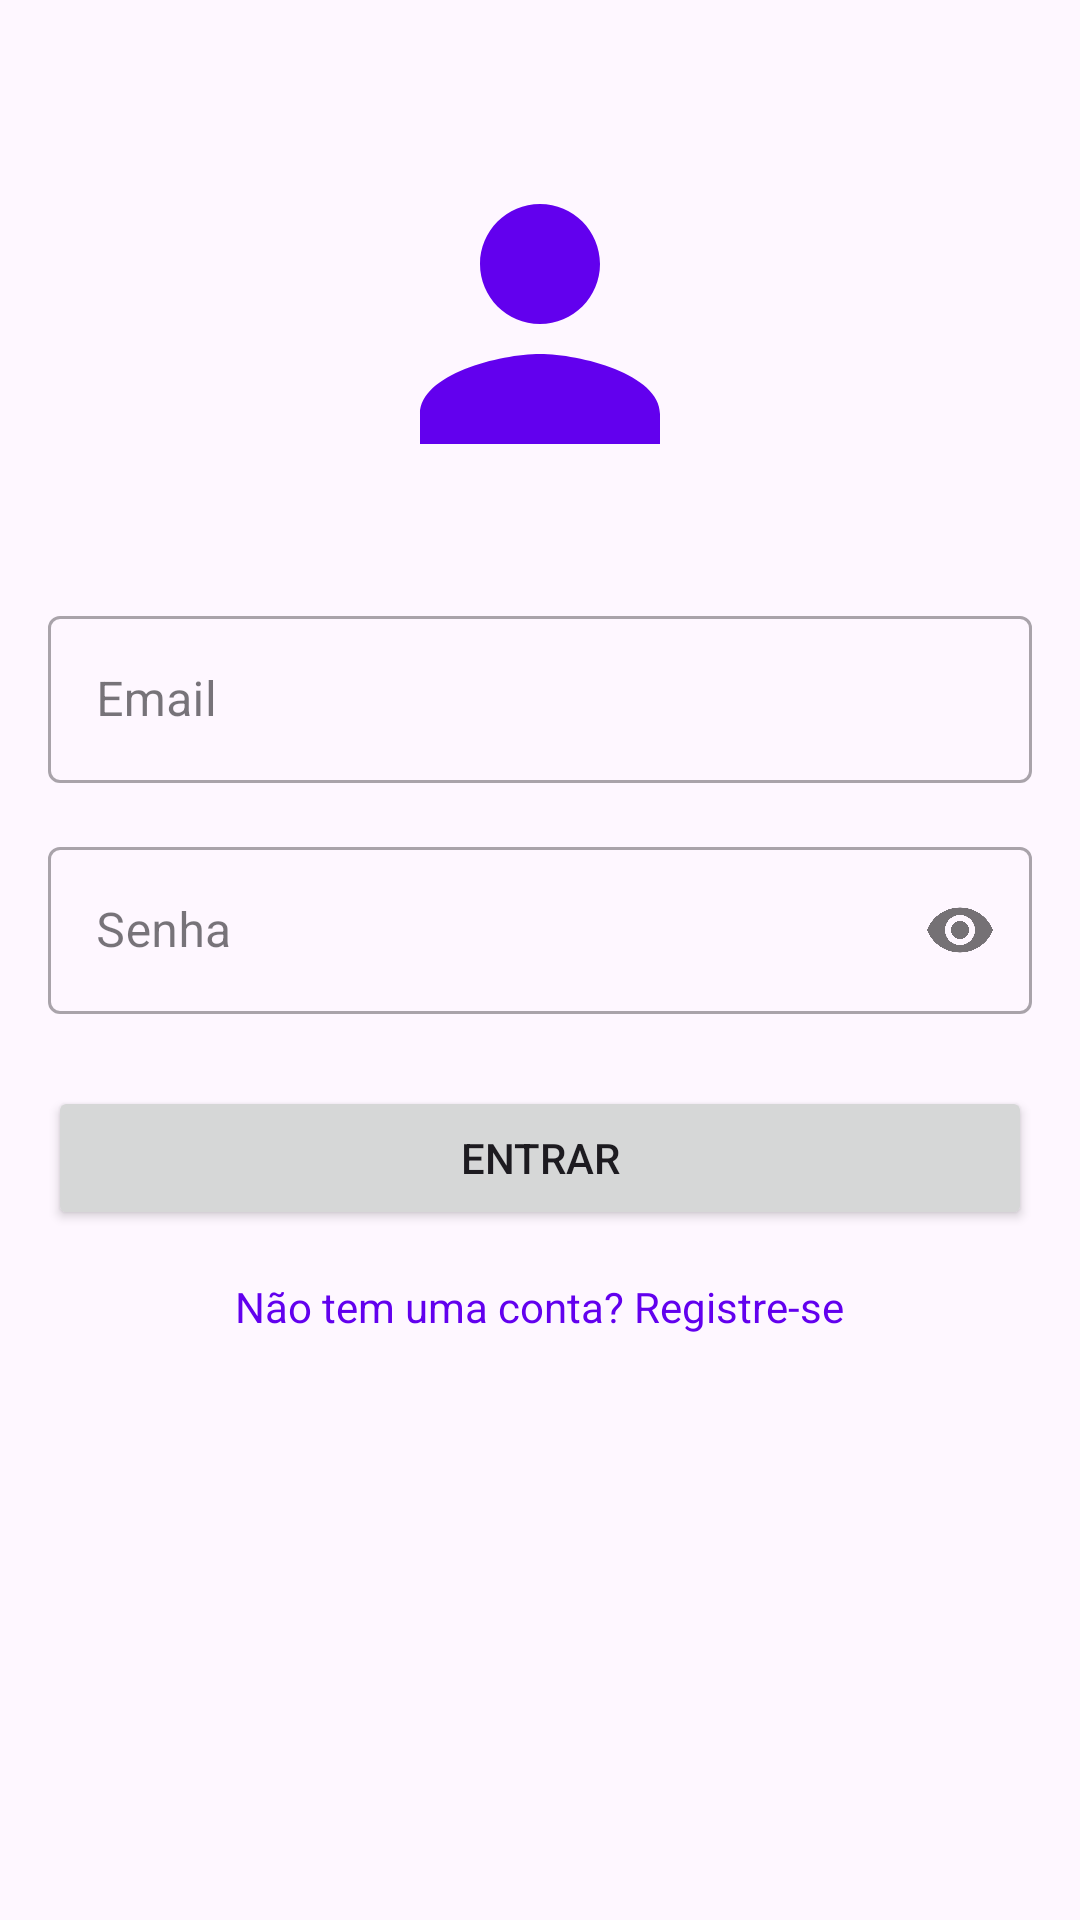

This screen was rendered from an Android layout file. Write that file and the resources it references.
<!-- AndroidManifest.xml: application theme Theme.Material3.DayNight -->
<!-- res/layout/activity_login.xml -->
<?xml version="1.0" encoding="utf-8"?>
<ScrollView xmlns:android="http://schemas.android.com/apk/res/android"
    xmlns:app="http://schemas.android.com/apk/res-auto"
    android:layout_width="match_parent"
    android:layout_height="match_parent"
    android:padding="16dp">

    <LinearLayout
        android:layout_width="match_parent"
        android:layout_height="wrap_content"
        android:orientation="vertical"
        android:gravity="center">

        
        <ImageView
            android:id="@+id/imagemLogo"
            android:layout_width="120dp"
            android:layout_height="120dp"
            android:layout_marginTop="32dp"
            android:src="@drawable/ic_person"
            android:contentDescription="Logo do App"
            app:tint="@color/design_default_color_primary" />

        
        <com.google.android.material.textfield.TextInputLayout
            android:layout_width="match_parent"
            android:layout_height="wrap_content"
            android:layout_marginTop="32dp"
            style="@style/Widget.MaterialComponents.TextInputLayout.OutlinedBox">

            <com.google.android.material.textfield.TextInputEditText
                android:id="@+id/editEmail"
                android:layout_width="match_parent"
                android:layout_height="wrap_content"
                android:hint="Email"
                android:inputType="textEmailAddress"/>
        </com.google.android.material.textfield.TextInputLayout>

        
        <com.google.android.material.textfield.TextInputLayout
            android:layout_width="match_parent"
            android:layout_height="wrap_content"
            android:layout_marginTop="16dp"
            app:passwordToggleEnabled="true"
            style="@style/Widget.MaterialComponents.TextInputLayout.OutlinedBox">

            <com.google.android.material.textfield.TextInputEditText
                android:id="@+id/editSenha"
                android:layout_width="match_parent"
                android:layout_height="wrap_content"
                android:hint="Senha"
                android:inputType="textPassword"/>
        </com.google.android.material.textfield.TextInputLayout>

        
        <Button
            android:id="@+id/btnLogin"
            android:layout_width="match_parent"
            android:layout_height="wrap_content"
            android:text="Entrar"
            android:layout_marginTop="24dp"/>

        
        <TextView
            android:id="@+id/txtCriarConta"
            android:layout_width="wrap_content"
            android:layout_height="wrap_content"
            android:text="Não tem uma conta? Registre-se"
            android:layout_marginTop="16dp"
            android:textColor="@color/design_default_color_primary"/>
    </LinearLayout>
</ScrollView>
<!-- resources referenced by this layout -->
<resources>
  <!-- drawable ic_person (drawable) -->
  <?xml version="1.0" encoding="utf-8"?>
  
  <vector xmlns:android="http://schemas.android.com/apk/res/android"
      android:width="24dp"
      android:height="24dp"
      android:viewportWidth="24"
      android:viewportHeight="24">
      <path
          android:fillColor="#FF000000"
          android:pathData="M12,12c2.21,0 4,-1.79 4,-4s-1.79,-4 -4,-4 -4,1.79 -4,4 1.79,4 4,4zM12,14c-2.67,0 -8,1.34 -8,4v2h16v-2c0,-2.66 -5.33,-4 -8,-4z"/>
  </vector>
</resources>
